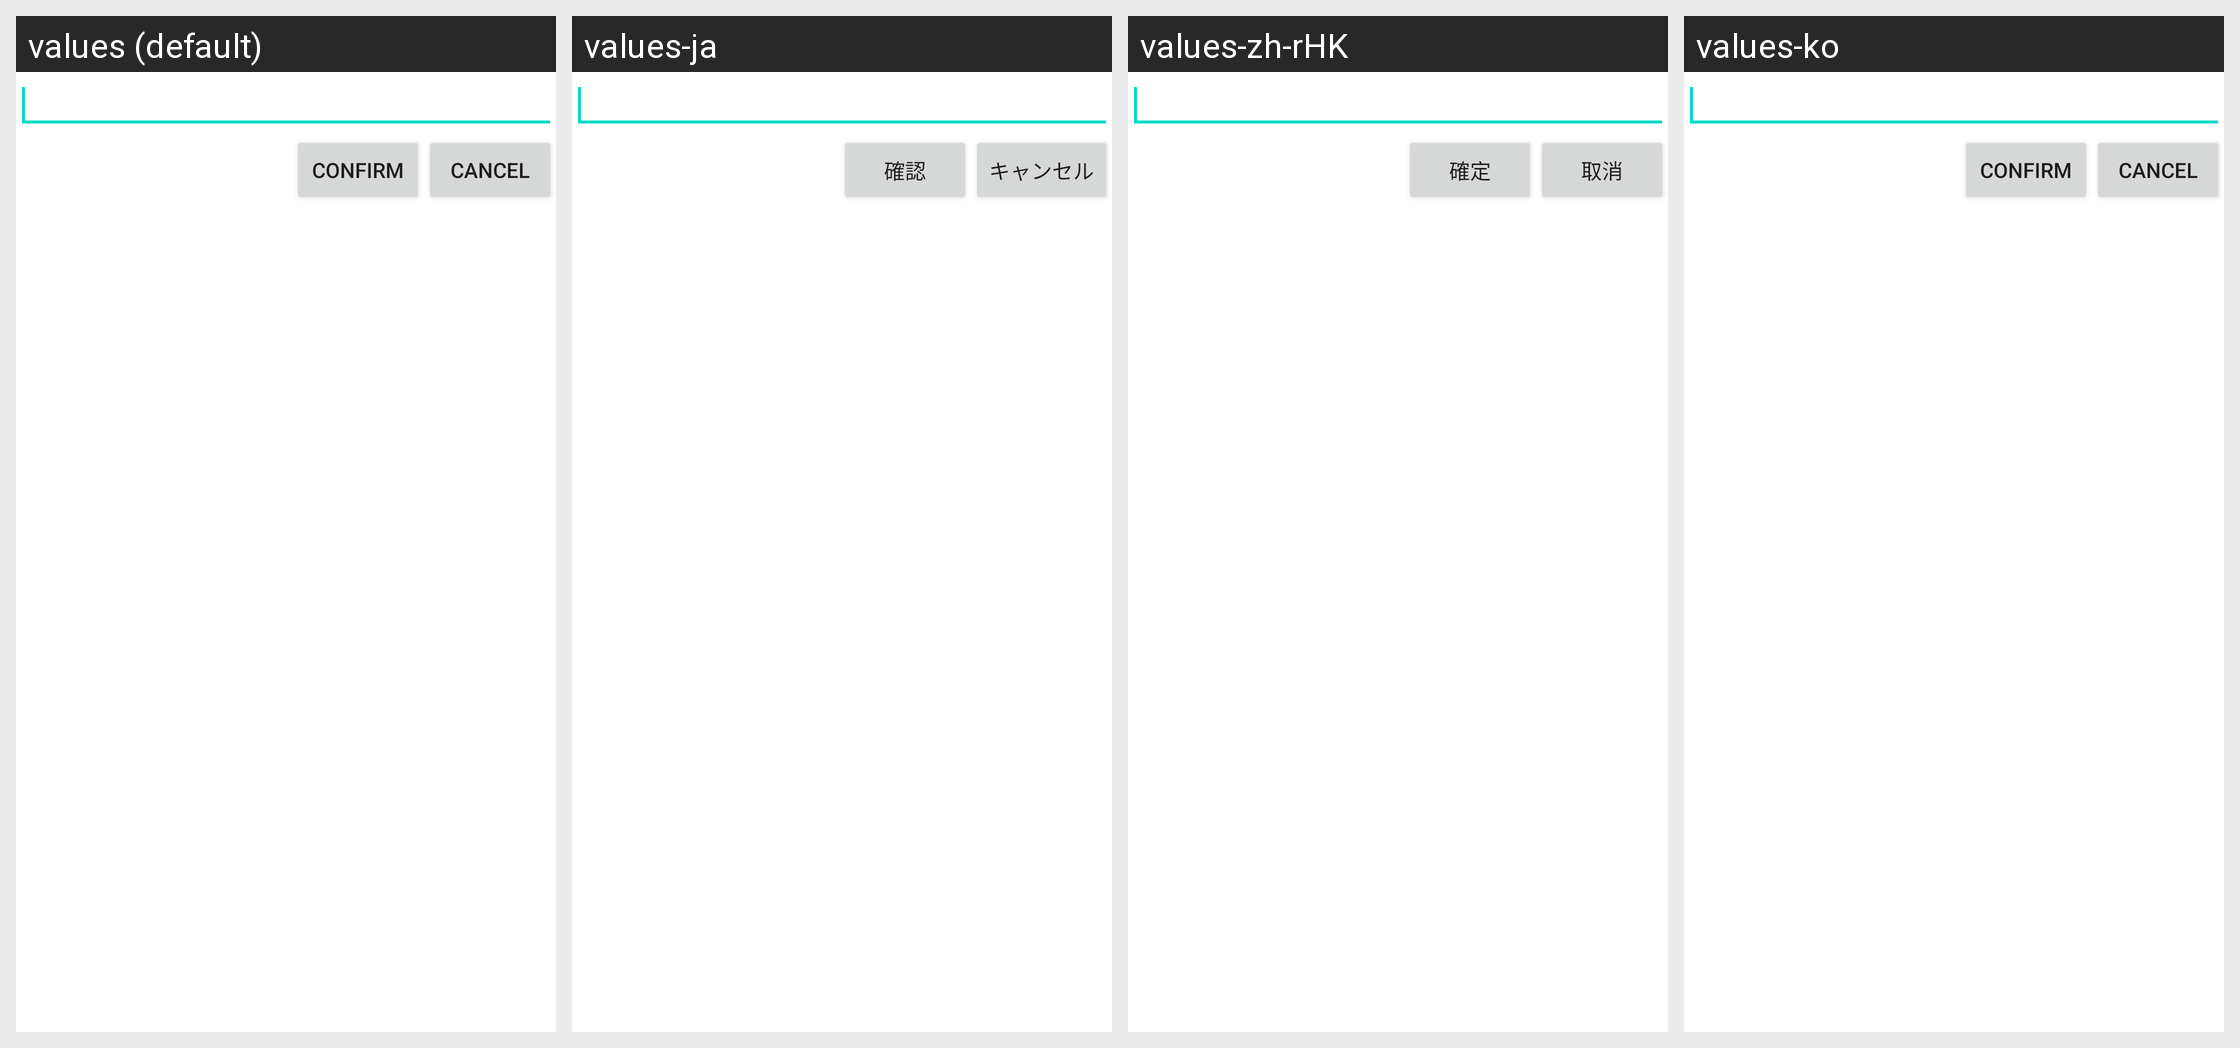

The Android screen above is rendered under several locales of the same app. Produce the string resources it draws, with the default and per-locale values.
Android screen res/layout/inputview2.xml rendered under 4 locales, left to right: values (default), values-ja, values-zh-rHK, values-ko. Device: Nexus 5 (rendered at 1080×1920; each locale shown at half size, 540×960, under a caption strip naming it); theme Theme.MaterialComponents.DayNight.NoActionBar.
Other locales in the repository, not shown: values-af, values-af-rZA, values-am, values-ar, values-ar-rSA, values-as, values-az, values-az-rAZ, values-be, values-bg, values-bn, values-bn-rBD, values-bn-rIN, values-bs, values-ca, values-ceb-rPH, values-cs, values-cs-rCZ, values-da, values-de, values-de-rDE, values-el, values-el-rGR, values-en, values-en-rCA, values-en-rGB, values-en-rIN, values-en-rSS, values-en-rXC, values-es, values-es-rES, values-es-rUS, values-et, values-et-rEE, values-eu, values-eu-rES, values-fa, values-fi, values-fil-rPH, values-fr, values-fr-rCA, values-fr-rFR, values-gl, values-gl-rES, values-gu, values-gu-rIN, values-hi, values-hi-rIN, values-hr, values-hu, values-hu-rHU, values-hy, values-hy-rAM, values-id, values-in, values-in-rID, values-is, values-is-rIS, values-it, values-it-rIT, values-iw, values-ja-rJP, values-jv-rID, values-ka, values-ka-rGE, values-kk, values-kk-rKZ, values-km, values-km-rKH, values-kn, values-kn-rIN, values-ko-rKR, values-ky, values-ky-rKG, values-lo, values-lo-rLA, values-lt, values-lv, values-mk, values-mk-rMK, values-ml, values-ml-rIN, values-mn, values-mn-rMN, values-mr, values-mr-rIN, values-ms, values-ms-rMY, values-my, values-my-rMM, values-nb, values-ne, values-ne-rNP, values-nl, values-nl-rNL, values-or, values-or-rIN, values-pa, values-pa-rIN, values-pl, values-pl-rPL, values-pt, values-pt-rBR, values-pt-rPT, values-ro, values-ro-rRO, values-ru, values-ru-rRU, values-si, values-si-rLK, values-sk, values-sl, values-sq, values-sq-rAL, values-sr, values-sv, values-sv-rSE, values-sw, values-ta, values-ta-rIN, values-te, values-te-rIN, values-th, values-th-rTH, values-tl, values-tr, values-tr-rTR, values-uk, values-uk-rUA, values-ur, values-ur-rPK, values-uz, values-uz-rUZ, values-vi, values-vi-rVN, values-zh, values-zh-rCN, values-zh-rMO, values-zh-rTW, values-zu, values-zu-rZA.
Strings drawn on this screen, with the default value and each locale's value (text and hints the layout hard-codes, and strings that could not be matched under every locale, appear in the picture but are not listed):

neox_confirm
  values: Confirm
  values-ja: 確認
  values-zh-rHK: 確定
  values-ko: Confirm  [not translated; the default value is used]

neox_cancel
  values: Cancel
  values-ja: キャンセル
  values-zh-rHK: 取消
  values-ko: Cancel  [not translated; the default value is used]
